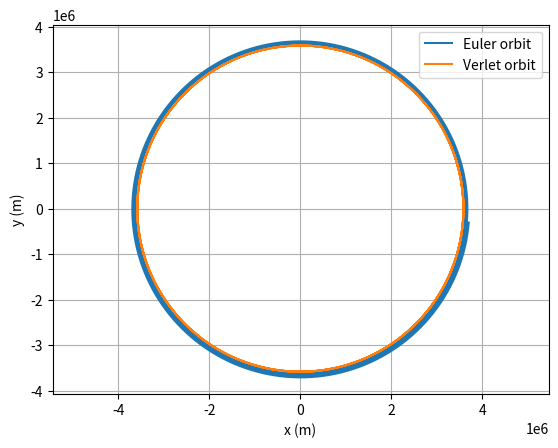
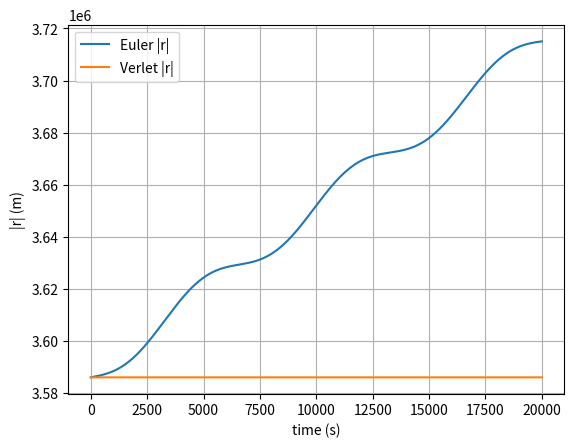

Write the Python code that produced these figures, in order.
import numpy as np
import matplotlib.pyplot as plt

# Mars gravitational constants
G = 6.673e-11
M = 6.42e23

#initial condition
t_max = 20000
dt = 1.0
t_array = np.arange(0, t_max, dt)

# Initial state (circular-like orbit in x-y plane)
r0 = np.array([3386000.0 + 200000.0, 0.0, 0.0], dtype=float)
v_circ = np.sqrt(G * M / np.linalg.norm(r0))
v0 = np.array([0.0, v_circ, 0.0], dtype=float)


def accel_gravity(r):
    r_norm = np.linalg.norm(r)
    return -(G * M / (r_norm ** 3)) * r


# Euler integration (vector form)
r_e = r0.copy()
v_e = v0.copy()
r_e_list = []
v_e_list = []
for _ in t_array:
    r_e_list.append(r_e.copy())
    v_e_list.append(v_e.copy())
    a_e = accel_gravity(r_e)
    r_e = r_e + dt * v_e
    v_e = v_e + dt * a_e

r_e_array = np.array(r_e_list)
v_e_array = np.array(v_e_list)


# Verlet integration (vector form)
r_prev = r0.copy()
a0 = accel_gravity(r_prev)
r_curr = r_prev + dt * v0 + 0.5 * (dt ** 2) * a0
r_v_list = [r_prev.copy()]
v_v_list = [v0.copy()]

for _ in range(1, len(t_array)):
    a_curr = accel_gravity(r_curr)
    r_next = 2.0 * r_curr - r_prev + (dt ** 2) * a_curr
    v_curr = (r_next - r_prev) / (2.0 * dt)
    r_v_list.append(r_curr.copy())
    v_v_list.append(v_curr.copy())
    r_prev = r_curr
    r_curr = r_next

r_v_array = np.array(r_v_list)
v_v_array = np.array(v_v_list)


# Plot orbital trajectories (x-y plane)
plt.figure(1)
plt.clf()
plt.xlabel("x (m)")
plt.ylabel("y (m)")
plt.axis("equal")
plt.grid()
plt.plot(r_e_array[:, 0], r_e_array[:, 1], label="Euler orbit")
plt.plot(r_v_array[:, 0], r_v_array[:, 1], label="Verlet orbit")
plt.legend()
plt.show()

# Plot radius vs time for stability comparison
plt.figure(2)
plt.clf()
plt.xlabel("time (s)")
plt.ylabel("|r| (m)")
plt.grid()
plt.plot(t_array, np.linalg.norm(r_e_array, axis=1), label="Euler |r|")
plt.plot(t_array, np.linalg.norm(r_v_array, axis=1), label="Verlet |r|")
plt.legend()
plt.show()
